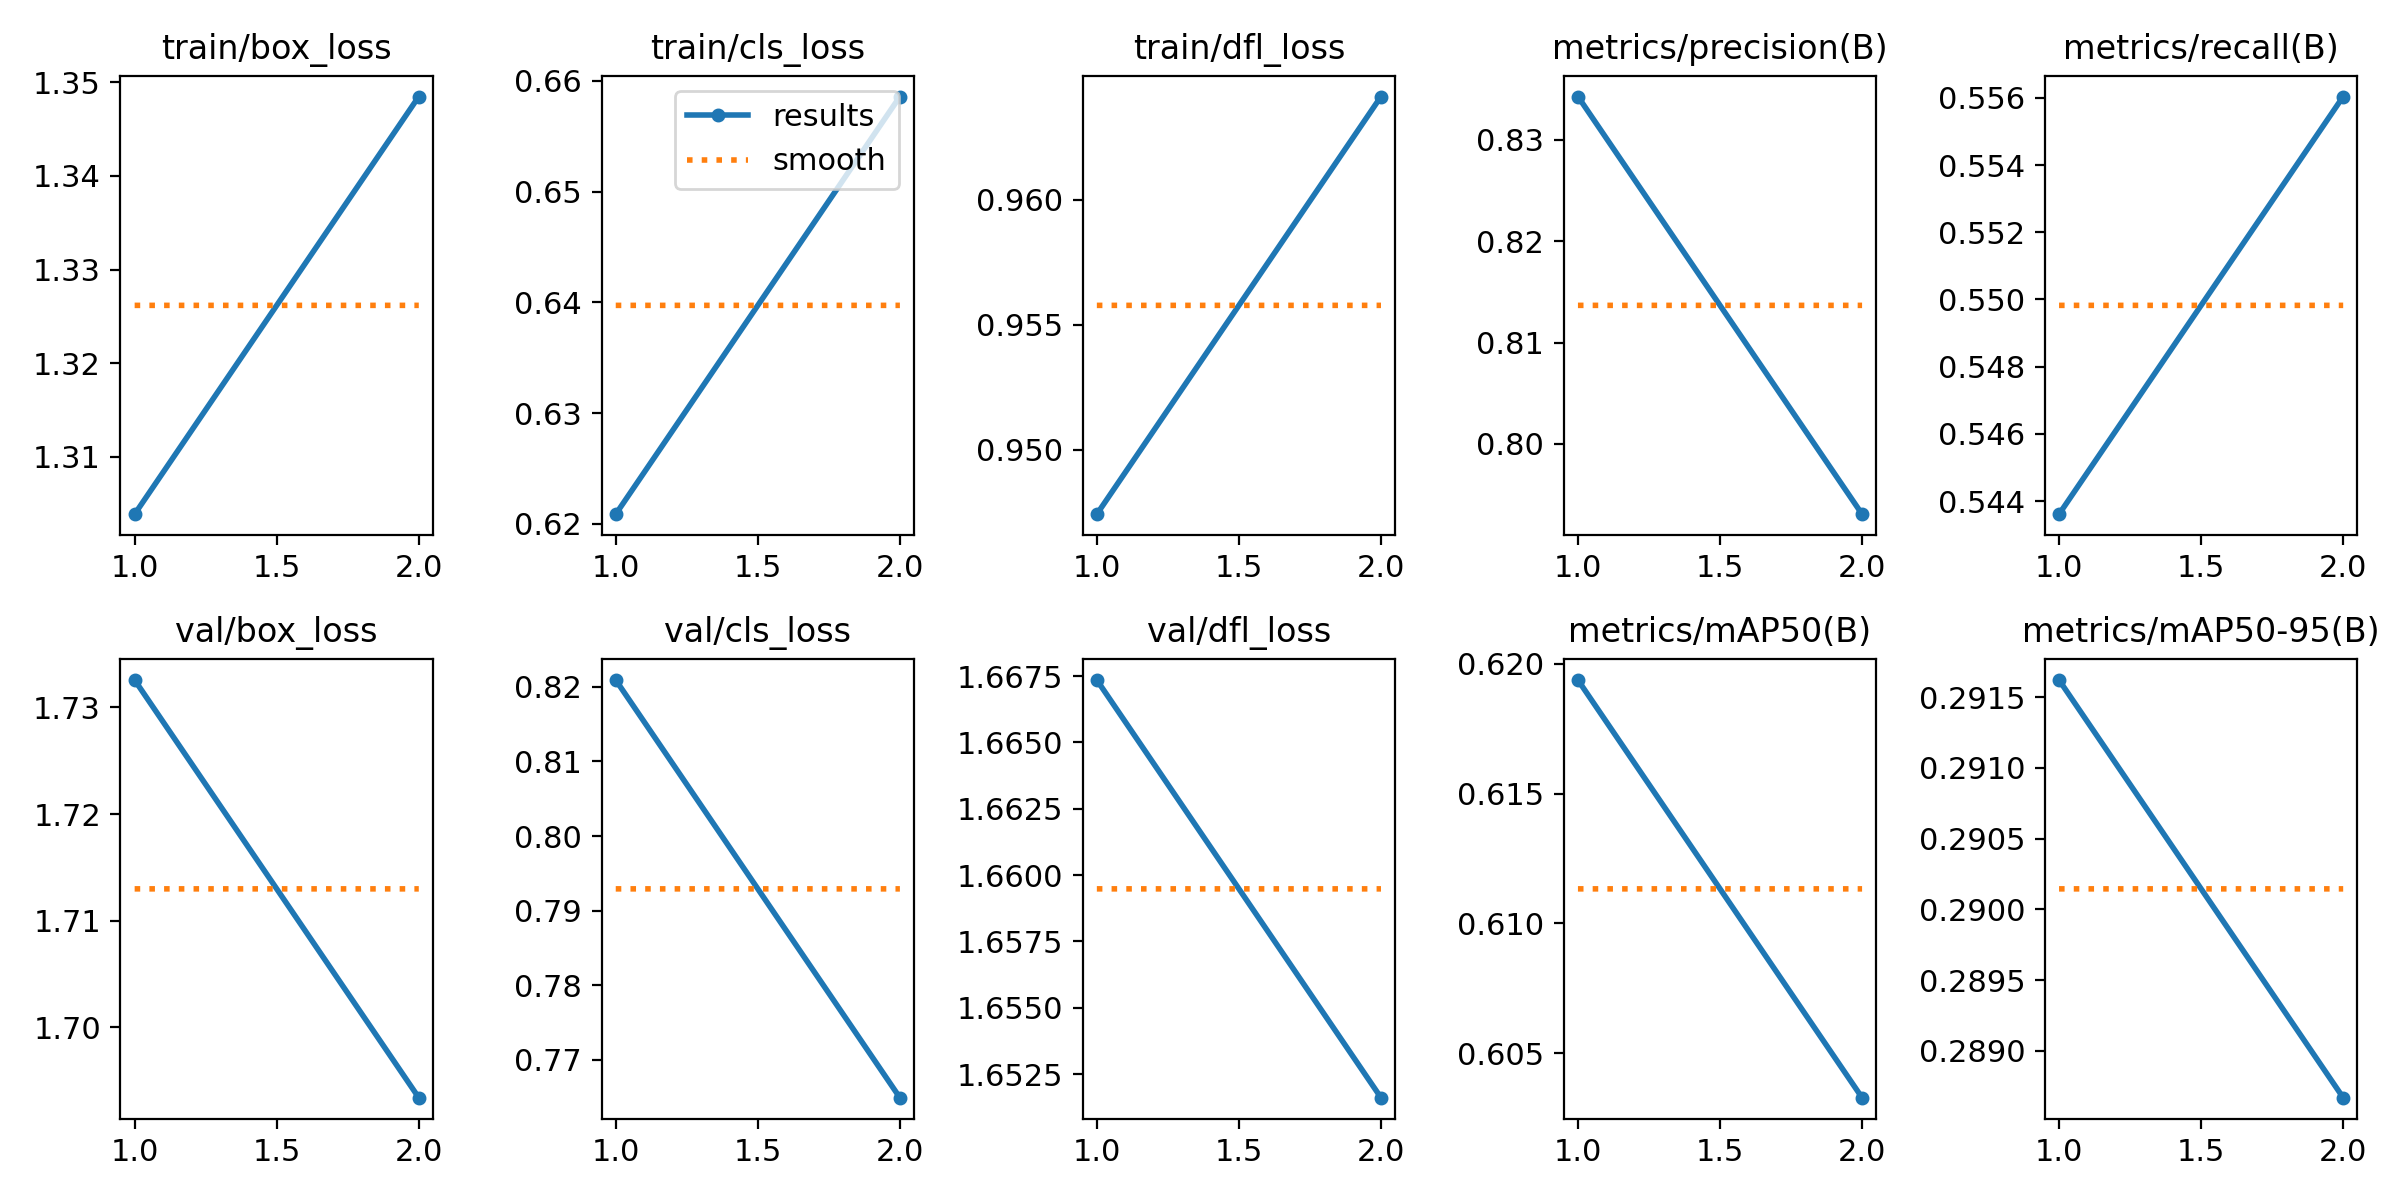

The data file committed next to this chart (first rows):
epoch, time, train/box_loss, train/cls_loss, train/dfl_loss, metrics/precision(B), metrics/recall(B), metrics/mAP50(B), metrics/mAP50-95(B), val/box_loss, val/cls_loss, val/dfl_loss, lr/pg0, lr/pg1, lr/pg2
1, 4693, 1.304, 0.6209, 0.9474, 0.8343, 0.5436, 0.6194, 0.2916, 1.733, 0.8209, 1.667, 0.0006658, 0.0006658, 0.0006658
2, 7601, 1.348, 0.6586, 0.9641, 0.7931, 0.556, 0.6033, 0.2887, 1.693, 0.7649, 1.652, 0.0006729, 0.0006729, 0.0006729
